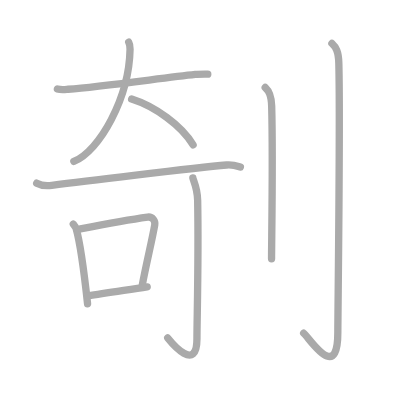
t = 0.00 s
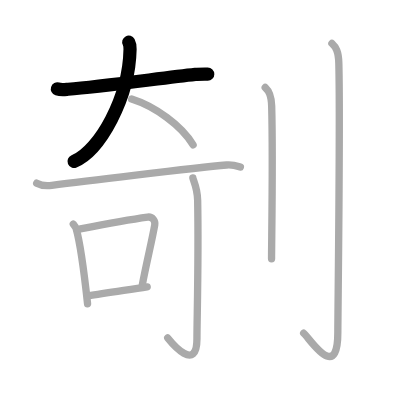
t = 2.00 s
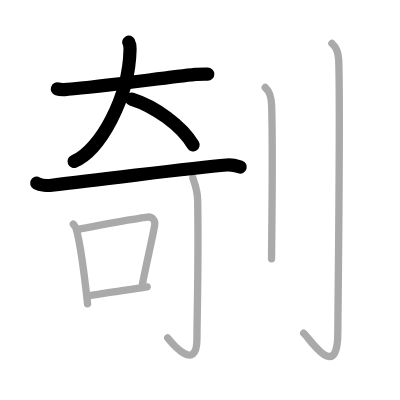
t = 4.00 s
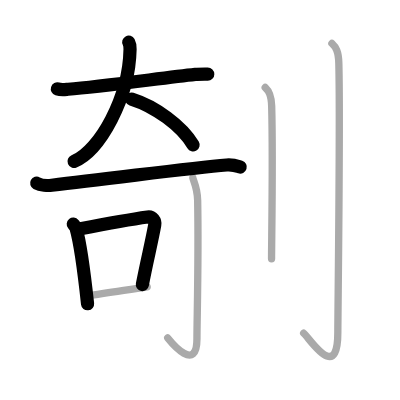
t = 6.00 s
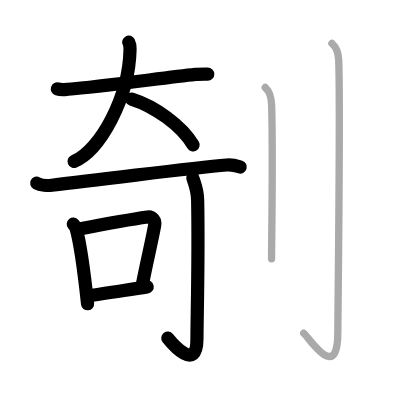
t = 8.00 s
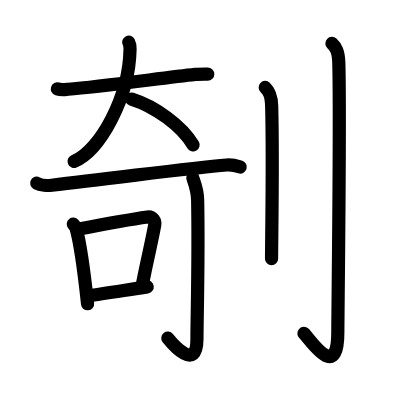
t = 10.00 s

The animated SVG that drew these frames (rendered in a browser with its animation timeline set to each time). Animation: 10 SMIL elements (animate=10); one cycle of 10.00 s.

<?xml version="1.0" standalone="no"?>
<!DOCTYPE svg PUBLIC "-//W3C//DTD SVG 1.1//EN"   "http://www.w3.org/Graphics/SVG/1.1/DTD/svg11.dtd">
<svg width="400px" height="400px"  version="1.1" xmlns="http://www.w3.org/2000/svg">
  <defs>
    <marker id="Triangle" viewBox="0 0 10 10" refX="0" refY="5" markerUnits="strokeWidth" markerWidth="3" style="stroke-opacity:0%;fill:#aaaaaa;" markerHeight="2" orient="auto">
      <path d="M 0 0 L 10 5 L 0 10 z" />
    </marker>
    
    <marker id="Arrow" viewBox="0 0 10 10" refX="5" refY="5" markerUnits="strokeWidth" markerWidth="1.8" style="stroke-opacity:0%;fill:#770000;" markerHeight="2" orient="auto">
      <path d="M 0 4 L 6 4 L 4 1 L 10 5 L 4 9 L 6 6 L 0 6 z" />
        <circle cx="5" cy="5" r="5" />
      </marker>
    
    <marker id="TriangleRed" viewBox="0 0 10 10" refX="0" refY="5" markerUnits="strokeWidth" markerWidth="3" style="stroke-opacity:0%;fill:#CC0000;" markerHeight="2" orient="auto">
      <path d="M 0 0 L 10 5 L 0 10 z" />
    </marker>
    
    <marker id="ArrowRed" viewBox="0 0 10 10" refX="5" refY="5" markerUnits="strokeWidth" markerWidth="1.8" style="stroke-opacity:0%;fill:#CC0000;" markerHeight="2" orient="auto">
      <path d="M 0 4 L 6 4 L 4 1 L 10 5 L 4 9 L 6 6 L 0 6 z" />
        <circle cx="5" cy="5" r="5" />
      </marker>
    
  </defs>
  
  <path style="fill:#ffffff; fill-opacity:100%; fill-rule:evenodd; stroke-width:0;" d="M 0 0 L 400px 0 L 400px 400px L 0 400px L 0 0" />

  <g transform="scale(3.6697247706422 3.6697247706422)">
<path style="fill:none; fill-opacity:0%; fill-rule:evenodd; stroke:#aaaaaa; stroke-opacity:100%; stroke-width: 1.5pt; stroke-linejoin:round; stroke-linecap:round;" d="M15.64 24.23c1.05 0.33 2.23 0.14 2.92 0.09c9.21-0.7 25.59-3.06 34.66-4.04c0.87-0.09 2.43-0.07 3.4-0.07"></path>
<path style="fill:none; fill-opacity:0%; fill-rule:evenodd; stroke:#aaaaaa; stroke-opacity:100%; stroke-width: 1.5pt; stroke-linejoin:round; stroke-linecap:round;" d="M35.08 11.5c0.24 0.44 0.37 0.96 0.36 1.92C35.19 26.66 27.15 41.13 20.12 44"></path>
<path style="fill:none; fill-opacity:0%; fill-rule:evenodd; stroke:#aaaaaa; stroke-opacity:100%; stroke-width: 1.5pt; stroke-linejoin:round; stroke-linecap:round;" d="M35.87 27c6.38 2 13.63 7.25 16.75 12.5"></path>
<path style="fill:none; fill-opacity:0%; fill-rule:evenodd; stroke:#aaaaaa; stroke-opacity:100%; stroke-width: 1.5pt; stroke-linejoin:round; stroke-linecap:round;" d="M10 49.92c1.07 0.58 3.04 0.72 4.11 0.58c6.39-0.83 38.76-4.77 47.64-5.54c1.78-0.15 2.86 0.28 3.75 0.57"></path>
<path style="fill:none; fill-opacity:0%; fill-rule:evenodd; stroke:#aaaaaa; stroke-opacity:100%; stroke-width: 1.5pt; stroke-linejoin:round; stroke-linecap:round;" d="M19.97 61.08c0.31 0.38 0.63 0.7 0.77 1.18c1.08 3.81 2.38 13.67 3.12 20.51"></path>
<path style="fill:none; fill-opacity:0%; fill-rule:evenodd; stroke:#aaaaaa; stroke-opacity:100%; stroke-width: 1.5pt; stroke-linejoin:round; stroke-linecap:round;" d="M21.92 62.36c6.39-1.25 14.65-2.72 18.3-3.22c1.34-0.19 2.14 1.08 1.95 2.16c-0.79 4.45-2.22 10.17-3.39 16.33"></path>
<path style="fill:none; fill-opacity:0%; fill-rule:evenodd; stroke:#aaaaaa; stroke-opacity:100%; stroke-width: 1.5pt; stroke-linejoin:round; stroke-linecap:round;" d="M24.01 80.59c4.29-0.57 10.21-1.54 16.1-2.42"></path>
<path style="fill:none; fill-opacity:0%; fill-rule:evenodd; stroke:#aaaaaa; stroke-opacity:100%; stroke-width: 1.5pt; stroke-linejoin:round; stroke-linecap:round;" d="M52.55 48.47c0.06 0.53 1.24 2.75 1.31 6.1c0.3 16.08-0.19 32.27-0.19 37.75c0 9.39-6.86 1.16-7.97-0.22"></path>
<path style="fill:none; fill-opacity:0%; fill-rule:evenodd; stroke:#aaaaaa; stroke-opacity:100%; stroke-width: 1.5pt; stroke-linejoin:round; stroke-linecap:round;" d="M72.27 23.83c0.98 0.92 1.67 1.99 1.76 5.02C74.42 43.41 74 65.54 74 70.5"></path>
<path style="fill:none; fill-opacity:0%; fill-rule:evenodd; stroke:#aaaaaa; stroke-opacity:100%; stroke-width: 1.5pt; stroke-linejoin:round; stroke-linecap:round;" d="M90.45 11.83c1.05 0.98 1.79 2.12 1.88 5.36c0.43 15.56-0.27 68.04-0.27 73.34c0 14.05-7.7 1.6-9.31 0.27"></path>

<path style="fill:none; fill-opacity:0%; fill-rule:evenodd; stroke:#000000; stroke-opacity:100%; stroke-width: 2.7pt; stroke-linejoin:round; stroke-linecap:round;" d="M15.64 24.23c1.05 0.33 2.23 0.14 2.92 0.09c9.21-0.7 25.59-3.06 34.66-4.04c0.87-0.09 2.43-0.07 3.4-0.07" pathLength="100" stroke-dashoffset="100" stroke-dasharray="100 105"><animate id="dashAnim1" attributeName="stroke-dashoffset" from="100" to="0" dur="1s" calcMode="linear" fill="freeze"/></path>
<path style="fill:none; fill-opacity:0%; fill-rule:evenodd; stroke:#000000; stroke-opacity:100%; stroke-width: 2.7pt; stroke-linejoin:round; stroke-linecap:round;" d="M35.08 11.5c0.24 0.44 0.37 0.96 0.36 1.92C35.19 26.66 27.15 41.13 20.12 44" pathLength="100" stroke-dashoffset="100" stroke-dasharray="100 105"><animate id="dashAnim2" attributeName="stroke-dashoffset" from="100" to="0" dur="1s" calcMode="linear" begin="dashAnim1.end" fill="freeze"/></path>
<path style="fill:none; fill-opacity:0%; fill-rule:evenodd; stroke:#000000; stroke-opacity:100%; stroke-width: 2.7pt; stroke-linejoin:round; stroke-linecap:round;" d="M35.87 27c6.38 2 13.63 7.25 16.75 12.5" pathLength="100" stroke-dashoffset="100" stroke-dasharray="100 105"><animate id="dashAnim3" attributeName="stroke-dashoffset" from="100" to="0" dur="1s" calcMode="linear" begin="dashAnim2.end" fill="freeze"/></path>
<path style="fill:none; fill-opacity:0%; fill-rule:evenodd; stroke:#000000; stroke-opacity:100%; stroke-width: 2.7pt; stroke-linejoin:round; stroke-linecap:round;" d="M10 49.92c1.07 0.58 3.04 0.72 4.11 0.58c6.39-0.83 38.76-4.77 47.64-5.54c1.78-0.15 2.86 0.28 3.75 0.57" pathLength="100" stroke-dashoffset="100" stroke-dasharray="100 105"><animate id="dashAnim4" attributeName="stroke-dashoffset" from="100" to="0" dur="1s" calcMode="linear" begin="dashAnim3.end" fill="freeze"/></path>
<path style="fill:none; fill-opacity:0%; fill-rule:evenodd; stroke:#000000; stroke-opacity:100%; stroke-width: 2.7pt; stroke-linejoin:round; stroke-linecap:round;" d="M19.97 61.08c0.31 0.38 0.63 0.7 0.77 1.18c1.08 3.81 2.38 13.67 3.12 20.51" pathLength="100" stroke-dashoffset="100" stroke-dasharray="100 105"><animate id="dashAnim5" attributeName="stroke-dashoffset" from="100" to="0" dur="1s" calcMode="linear" begin="dashAnim4.end" fill="freeze"/></path>
<path style="fill:none; fill-opacity:0%; fill-rule:evenodd; stroke:#000000; stroke-opacity:100%; stroke-width: 2.7pt; stroke-linejoin:round; stroke-linecap:round;" d="M21.92 62.36c6.39-1.25 14.65-2.72 18.3-3.22c1.34-0.19 2.14 1.08 1.95 2.16c-0.79 4.45-2.22 10.17-3.39 16.33" pathLength="100" stroke-dashoffset="100" stroke-dasharray="100 105"><animate id="dashAnim6" attributeName="stroke-dashoffset" from="100" to="0" dur="1s" calcMode="linear" begin="dashAnim5.end" fill="freeze"/></path>
<path style="fill:none; fill-opacity:0%; fill-rule:evenodd; stroke:#000000; stroke-opacity:100%; stroke-width: 2.7pt; stroke-linejoin:round; stroke-linecap:round;" d="M24.01 80.59c4.29-0.57 10.21-1.54 16.1-2.42" pathLength="100" stroke-dashoffset="100" stroke-dasharray="100 105"><animate id="dashAnim7" attributeName="stroke-dashoffset" from="100" to="0" dur="1s" calcMode="linear" begin="dashAnim6.end" fill="freeze"/></path>
<path style="fill:none; fill-opacity:0%; fill-rule:evenodd; stroke:#000000; stroke-opacity:100%; stroke-width: 2.7pt; stroke-linejoin:round; stroke-linecap:round;" d="M52.55 48.47c0.06 0.53 1.24 2.75 1.31 6.1c0.3 16.08-0.19 32.27-0.19 37.75c0 9.39-6.86 1.16-7.97-0.22" pathLength="100" stroke-dashoffset="100" stroke-dasharray="100 105"><animate id="dashAnim8" attributeName="stroke-dashoffset" from="100" to="0" dur="1s" calcMode="linear" begin="dashAnim7.end" fill="freeze"/></path>
<path style="fill:none; fill-opacity:0%; fill-rule:evenodd; stroke:#000000; stroke-opacity:100%; stroke-width: 2.7pt; stroke-linejoin:round; stroke-linecap:round;" d="M72.27 23.83c0.98 0.92 1.67 1.99 1.76 5.02C74.42 43.41 74 65.54 74 70.5" pathLength="100" stroke-dashoffset="100" stroke-dasharray="100 105"><animate id="dashAnim9" attributeName="stroke-dashoffset" from="100" to="0" dur="1s" calcMode="linear" begin="dashAnim8.end" fill="freeze"/></path>
<path style="fill:none; fill-opacity:0%; fill-rule:evenodd; stroke:#000000; stroke-opacity:100%; stroke-width: 2.7pt; stroke-linejoin:round; stroke-linecap:round;" d="M90.45 11.83c1.05 0.98 1.79 2.12 1.88 5.36c0.43 15.56-0.27 68.04-0.27 73.34c0 14.05-7.7 1.6-9.31 0.27" pathLength="100" stroke-dashoffset="100" stroke-dasharray="100 105"><animate id="dashAnim10" attributeName="stroke-dashoffset" from="100" to="0" dur="1s" calcMode="linear" begin="dashAnim9.end" fill="freeze"/></path>

</g>

</svg>  
          
